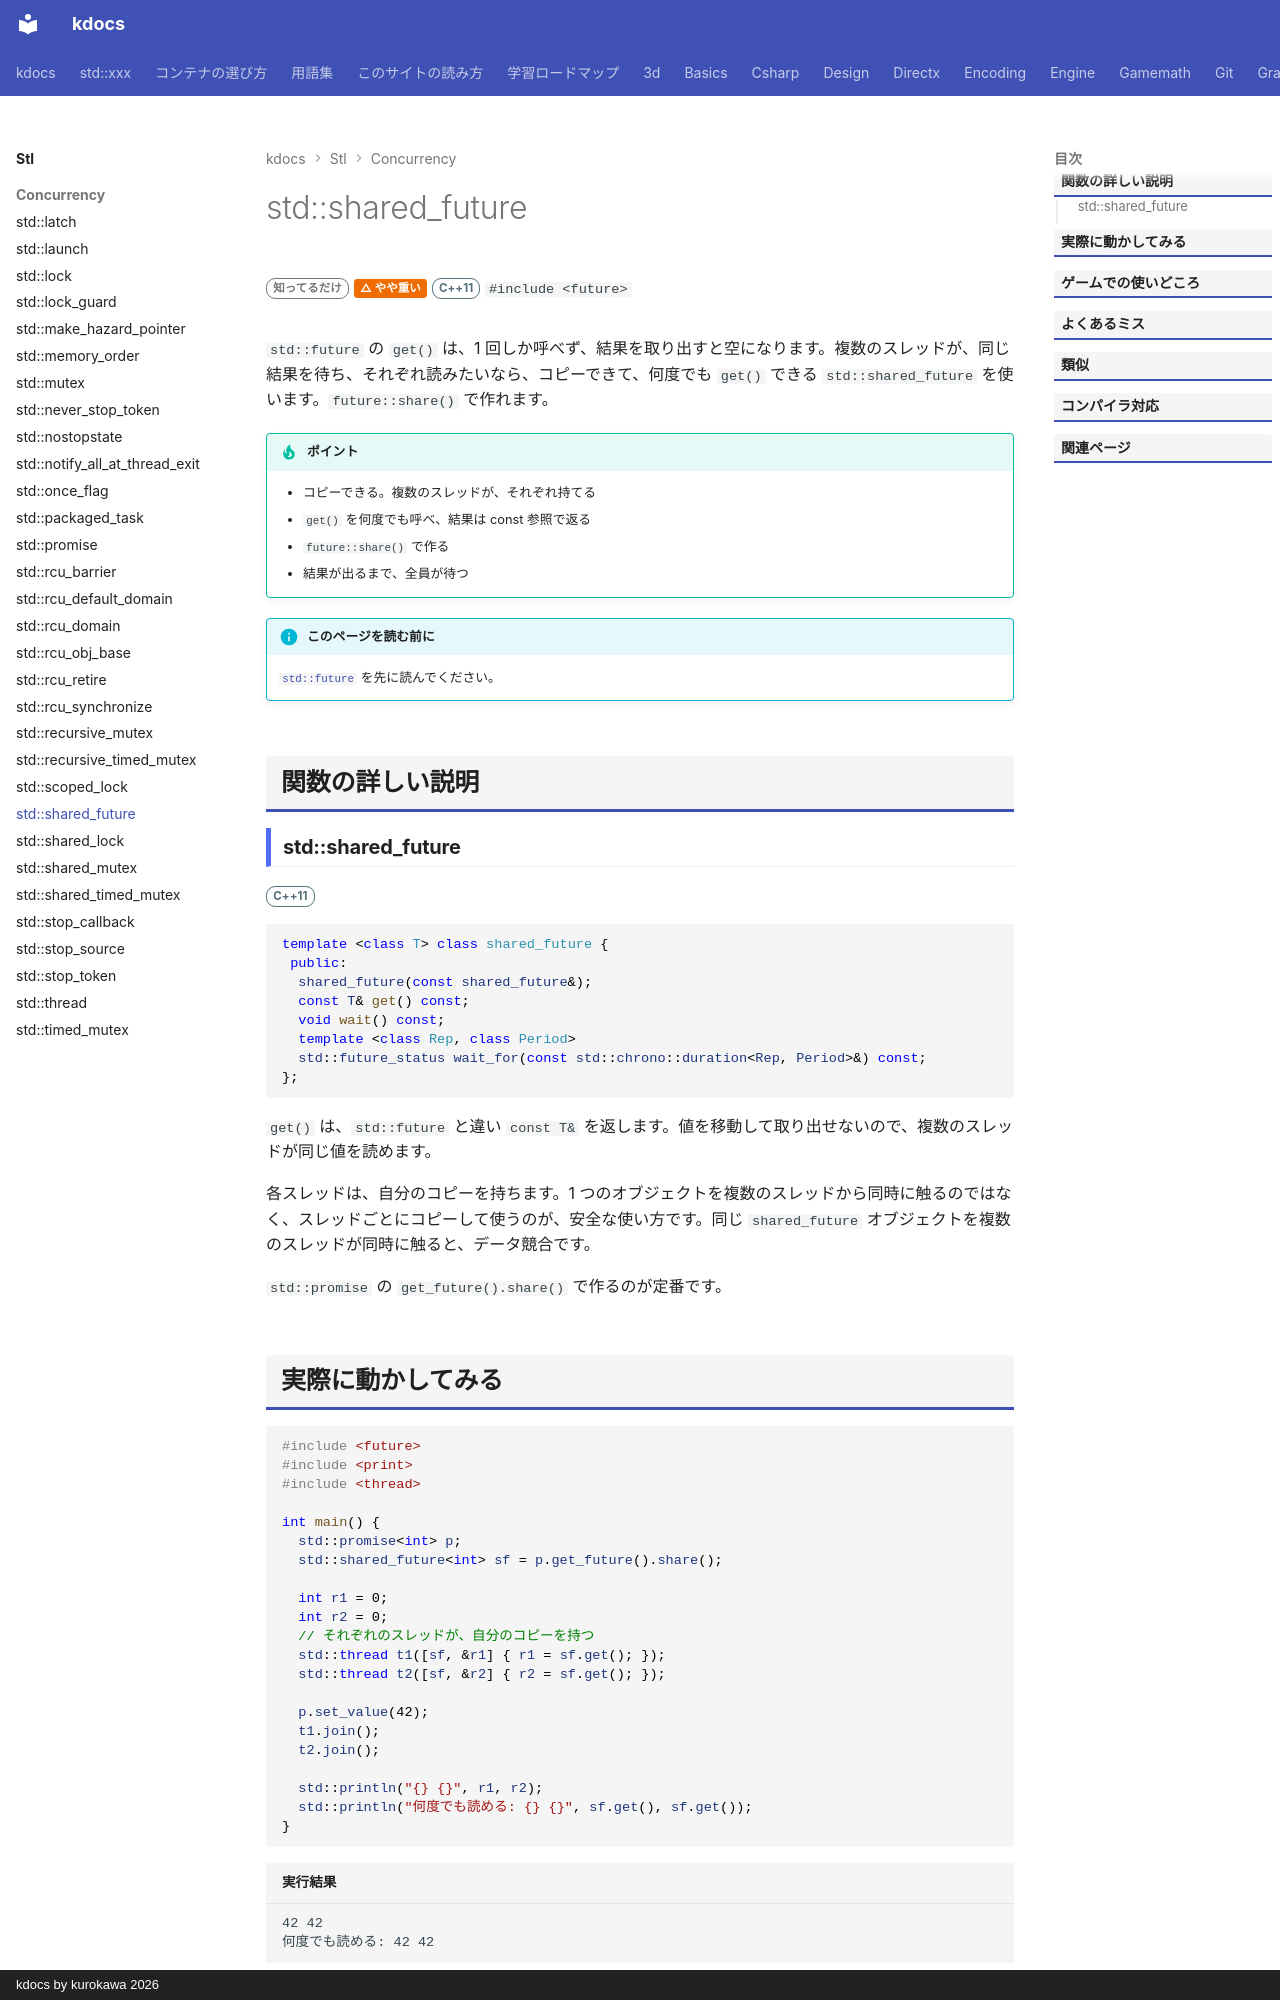

repository: qwzxdf/kdocs · page: stl/concurrency/shared_future/index.html · generator: mkdocs · copyright: kdocs by kurokawa 2026

---
title: std::shared_future
summary: "複数の場所から、同じ結果を受け取れる future。"
order: 92
tags:
  - 並行処理
---

# std::shared_future

<div class="page-badges" markdown>
<span class="rank rank-rare">知ってるだけ</span>
<span class="perf perf-2">△ やや重い</span>
<span class="ver ver-11">C++11</span>
`#include <future>`
</div>

`std::future` の `get()` は、1 回しか呼べず、結果を取り出すと空になります。複数のスレッドが、同じ結果を待ち、それぞれ読みたいなら、コピーできて、何度でも `get()` できる `std::shared_future` を使います。`future::share()` で作れます。

!!! tip "ポイント"
    - コピーできる。複数のスレッドが、それぞれ持てる
    - `get()` を何度でも呼べ、結果は const 参照で返る
    - `future::share()` で作る
    - 結果が出るまで、全員が待つ

!!! info "このページを読む前に"
    [`std::future`](future.md) を先に読んでください。

## 関数の詳しい説明

### std::shared_future {#shared_future}

<span class="ver ver-11">C++11</span>

```cpp
template <class T> class shared_future {
 public:
  shared_future(const shared_future&);
  const T& get() const;
  void wait() const;
  template <class Rep, class Period>
  std::future_status wait_for(const std::chrono::duration<Rep, Period>&) const;
};
```

`get()` は、`std::future` と違い `const T&` を返します。値を移動して取り出せないので、複数のスレッドが同じ値を読めます。

各スレッドは、自分のコピーを持ちます。1 つのオブジェクトを複数のスレッドから同時に触るのではなく、スレッドごとにコピーして使うのが、安全な使い方です。同じ `shared_future` オブジェクトを複数のスレッドが同時に触ると、データ競合です。

`std::promise` の `get_future().share()` で作るのが定番です。
